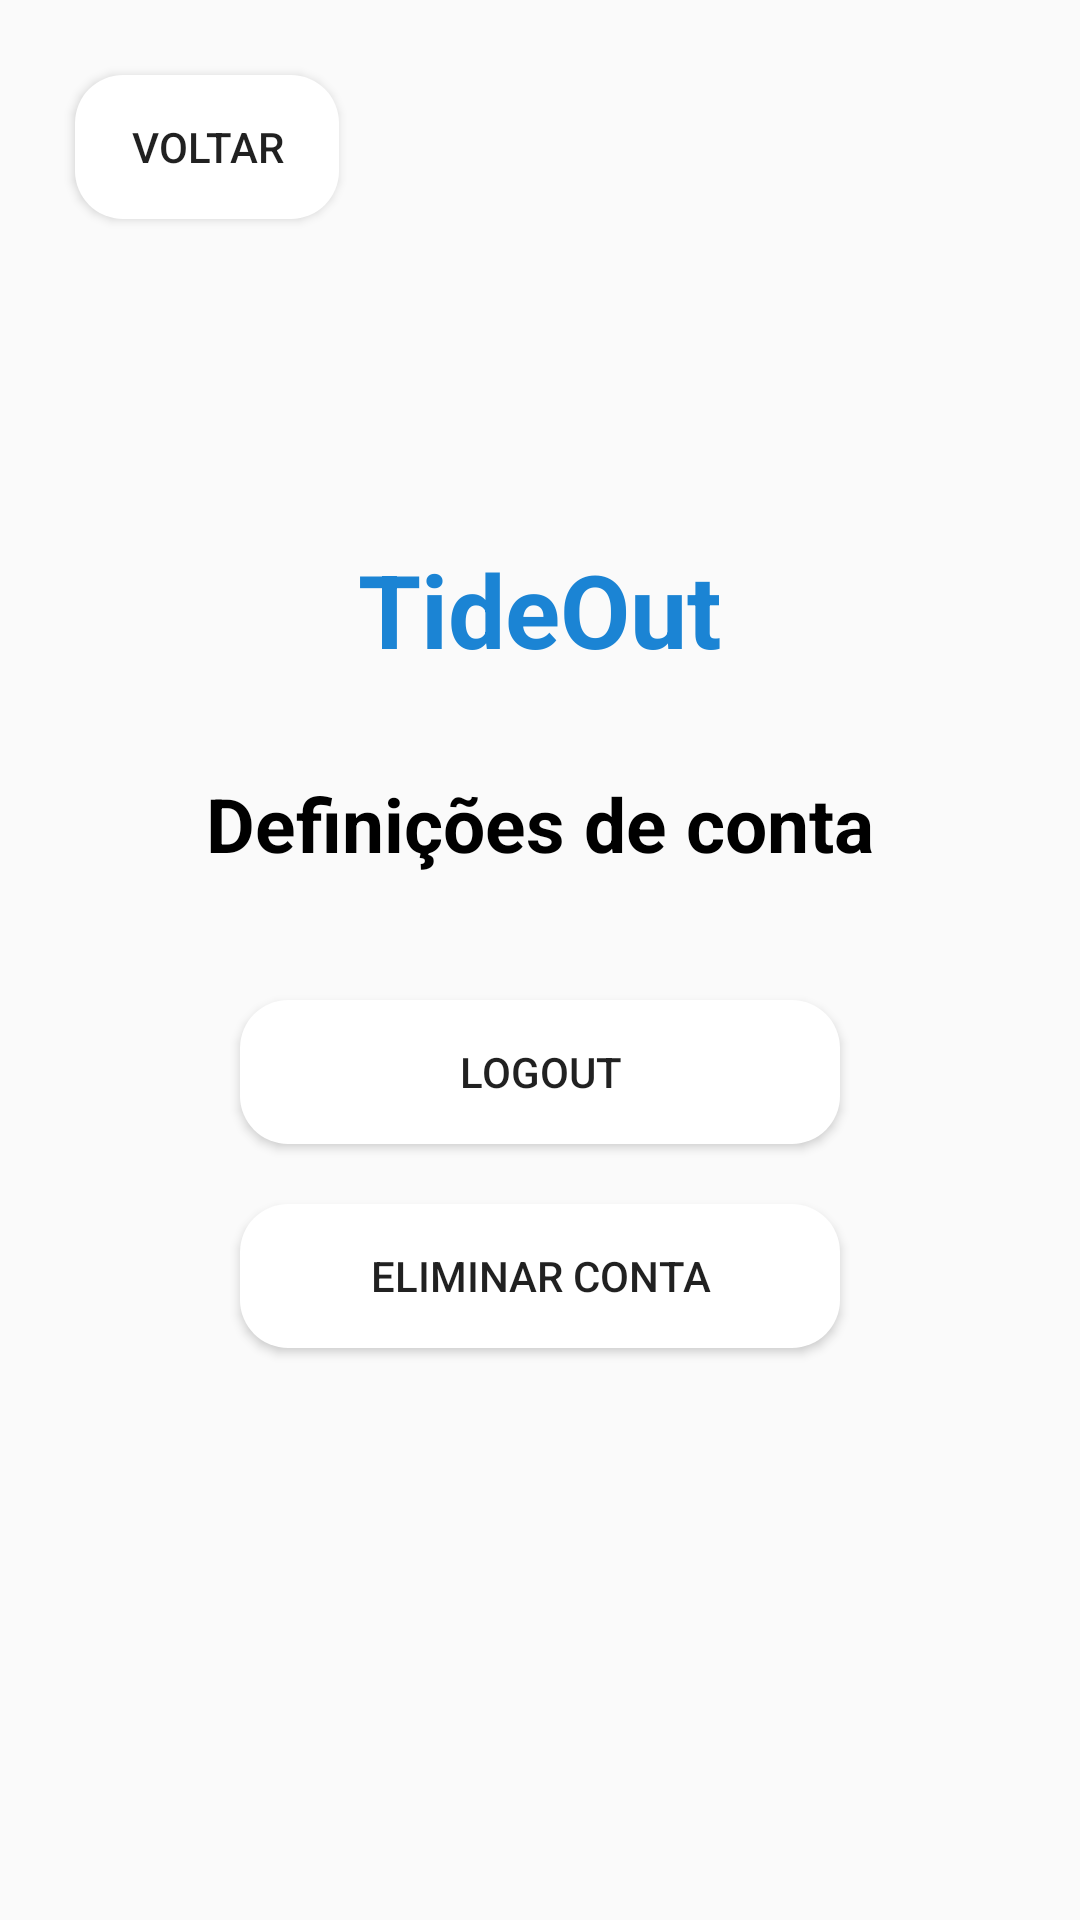

The Android layout XML behind this screen, and the referenced resources:
<!-- AndroidManifest.xml: application theme Theme.AppCompat.Light.DarkActionBar -->
<!-- res/layout/activity_account.xml -->
<FrameLayout
    xmlns:android="http://schemas.android.com/apk/res/android"
    android:layout_width="match_parent"
    android:layout_height="match_parent">

    <ImageView
        android:layout_width="match_parent"
        android:layout_height="match_parent"
        android:scaleType="centerCrop"
        android:src="@drawable/sea" />

    <Button
        android:id="@+id/btnBack"
        android:layout_width="wrap_content"
        android:layout_height="wrap_content"
        android:background="@drawable/rounded_button"
        android:text="Voltar"
        android:layout_margin="25dp"/>

    <LinearLayout
        android:layout_width="match_parent"
        android:layout_height="394dp"
        android:layout_gravity="center"
        android:gravity="center"
        android:orientation="vertical">

        <TextView
            android:layout_width="wrap_content"
            android:layout_height="wrap_content"
            android:gravity="center"
            android:text="TideOut"
            android:textColor="#1B84D4"
            android:textSize="34sp"
            android:textStyle="bold" />

        <TextView
            android:layout_width="wrap_content"
            android:layout_height="wrap_content"
            android:layout_margin="32dp"
            android:gravity="center"
            android:text="Definições de conta"
            android:textColor="@color/black"
            android:textSize="25sp"
            android:textStyle="bold" />

        <Button
            android:id="@+id/btnLogout"
            android:layout_width="200dp"
            android:layout_height="wrap_content"
            android:layout_margin="10dp"
            android:background="@drawable/rounded_button"
            android:text="Logout" />

        <Button
            android:id="@+id/btnDeleteAccount"
            android:layout_width="200dp"
            android:layout_height="wrap_content"
            android:layout_margin="10dp"
            android:background="@drawable/rounded_button"
            android:text="Eliminar conta" />

    </LinearLayout>

</FrameLayout>
<!-- resources referenced by this layout -->
<resources>
  <!-- drawable rounded_button (drawable) -->
  <?xml version="1.0" encoding="utf-8"?>
  <layer-list xmlns:android="http://schemas.android.com/apk/res/android">
      <item >
          <shape android:shape="rectangle">
              <corners android:radius="16dp"/>
              <solid android:color="#FFFFFF"/>
          </shape>
      </item>
  
  </layer-list>
  <!-- not gathered from this repository: default colours our renderer supplied (Android Studio template values) -->
  <color name="black">#FF000000</color>
</resources>
